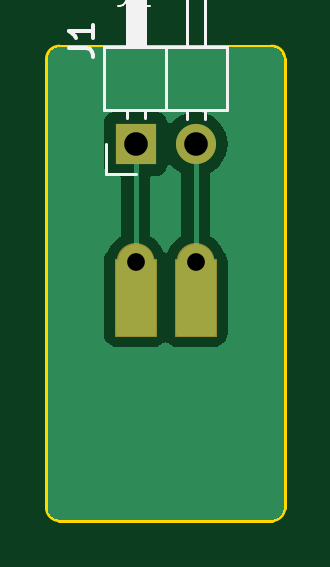
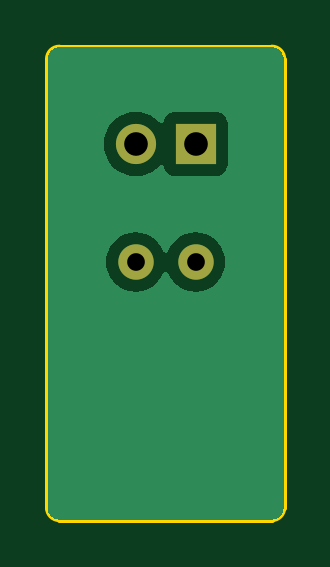
Circuit board: 11 layer files. Board 10.0 x 20.0 mm.
- bottom_copper: heater_adapt_pcb-CuBottom.gbr (6575 bytes)
- top_copper: heater_adapt_pcb-CuTop.gbr (8227 bytes)
- outline: heater_adapt_pcb-EdgeCuts.gbr (947 bytes)
- bottom_mask: heater_adapt_pcb-MaskBottom.gbr (664 bytes)
- top_mask: heater_adapt_pcb-MaskTop.gbr (1469 bytes)
- drill: heater_adapt_pcb-NPTH.drl (268 bytes)
- drill: heater_adapt_pcb-PTH.drl (436 bytes)
- paste: heater_adapt_pcb-PasteBottom.gbr (459 bytes)
- paste: heater_adapt_pcb-PasteTop.gbr (459 bytes)
- bottom_silk: heater_adapt_pcb-SilkBottom.gbr (674 bytes)
- top_silk: heater_adapt_pcb-SilkTop.gbr (3641 bytes)

=== bottom_copper: heater_adapt_pcb-CuBottom.gbr (6575 bytes, source omitted) ===
=== top_copper: heater_adapt_pcb-CuTop.gbr (8227 bytes, source omitted) ===
=== outline: heater_adapt_pcb-EdgeCuts.gbr ===
%TF.GenerationSoftware,KiCad,Pcbnew,7.0.2*%
%TF.CreationDate,2023-11-30T16:26:43-07:00*%
%TF.ProjectId,heater_adapt_pcb,68656174-6572-45f6-9164-6170745f7063,rev?*%
%TF.SameCoordinates,Original*%
%TF.FileFunction,Profile,NP*%
%FSLAX46Y46*%
G04 Gerber Fmt 4.6, Leading zero omitted, Abs format (unit mm)*
G04 Created by KiCad (PCBNEW 7.0.2) date 2023-11-30 16:26:43*
%MOMM*%
%LPD*%
G01*
G04 APERTURE LIST*
%TA.AperFunction,Profile*%
%ADD10C,0.200000*%
%TD*%
G04 APERTURE END LIST*
D10*
X-5000000Y-15400000D02*
X-5000000Y3600000D01*
X4500000Y-15900000D02*
X-4500000Y-15900000D01*
X5000000Y3600000D02*
X5000000Y-15400000D01*
X-4500000Y4100000D02*
X4500000Y4100000D01*
X-4500000Y4100000D02*
G75*
G03*
X-5000000Y3600000I0J-500000D01*
G01*
X4500000Y-15900000D02*
G75*
G03*
X5000000Y-15400000I0J500000D01*
G01*
X5000000Y3600000D02*
G75*
G03*
X4500000Y4100000I-500000J0D01*
G01*
X-5000000Y-15400000D02*
G75*
G03*
X-4500000Y-15900000I500000J0D01*
G01*
M02*

=== bottom_mask: heater_adapt_pcb-MaskBottom.gbr ===
%TF.GenerationSoftware,KiCad,Pcbnew,7.0.2*%
%TF.CreationDate,2023-11-30T16:26:43-07:00*%
%TF.ProjectId,heater_adapt_pcb,68656174-6572-45f6-9164-6170745f7063,rev?*%
%TF.SameCoordinates,Original*%
%TF.FileFunction,Soldermask,Bot*%
%TF.FilePolarity,Negative*%
%FSLAX46Y46*%
G04 Gerber Fmt 4.6, Leading zero omitted, Abs format (unit mm)*
G04 Created by KiCad (PCBNEW 7.0.2) date 2023-11-30 16:26:43*
%MOMM*%
%LPD*%
G01*
G04 APERTURE LIST*
%ADD10R,1.700000X1.700000*%
%ADD11O,1.700000X1.700000*%
%ADD12C,1.500000*%
G04 APERTURE END LIST*
D10*
%TO.C,J1*%
X-1270000Y0D03*
D11*
X1270000Y0D03*
%TD*%
D12*
%TO.C,J2*%
X-1270000Y-5000000D03*
X1270000Y-5000000D03*
%TD*%
M02*

=== top_mask: heater_adapt_pcb-MaskTop.gbr ===
%TF.GenerationSoftware,KiCad,Pcbnew,7.0.2*%
%TF.CreationDate,2023-11-30T16:26:43-07:00*%
%TF.ProjectId,heater_adapt_pcb,68656174-6572-45f6-9164-6170745f7063,rev?*%
%TF.SameCoordinates,Original*%
%TF.FileFunction,Soldermask,Top*%
%TF.FilePolarity,Negative*%
%FSLAX46Y46*%
G04 Gerber Fmt 4.6, Leading zero omitted, Abs format (unit mm)*
G04 Created by KiCad (PCBNEW 7.0.2) date 2023-11-30 16:26:43*
%MOMM*%
%LPD*%
G01*
G04 APERTURE LIST*
%ADD10C,0.100000*%
%ADD11C,0.810345*%
%ADD12R,1.700000X1.700000*%
%ADD13O,1.700000X1.700000*%
%ADD14C,1.500000*%
G04 APERTURE END LIST*
D10*
%TO.C,J2*%
X-2120000Y-4900000D02*
X-420000Y-4900000D01*
X-420000Y-4900000D02*
X-420000Y-8125000D01*
X-420000Y-8125000D02*
X-2120000Y-8125000D01*
X-2120000Y-8125000D02*
X-2120000Y-4900000D01*
G36*
X-2120000Y-4900000D02*
G01*
X-420000Y-4900000D01*
X-420000Y-8125000D01*
X-2120000Y-8125000D01*
X-2120000Y-4900000D01*
G37*
X420000Y-4900000D02*
X2120000Y-4900000D01*
X2120000Y-4900000D02*
X2120000Y-8125000D01*
X2120000Y-8125000D02*
X420000Y-8125000D01*
X420000Y-8125000D02*
X420000Y-4900000D01*
G36*
X420000Y-4900000D02*
G01*
X2120000Y-4900000D01*
X2120000Y-8125000D01*
X420000Y-8125000D01*
X420000Y-4900000D01*
G37*
D11*
X-864828Y-5000000D02*
G75*
G03*
X-864828Y-5000000I-405172J0D01*
G01*
X1675172Y-5000000D02*
G75*
G03*
X1675172Y-5000000I-405172J0D01*
G01*
%TD*%
D12*
%TO.C,J1*%
X-1270000Y0D03*
D13*
X1270000Y0D03*
%TD*%
D14*
%TO.C,J2*%
X-1270000Y-5000000D03*
X1270000Y-5000000D03*
%TD*%
M02*

=== drill: heater_adapt_pcb-NPTH.drl ===
M48
; DRILL file {KiCad 7.0.2} date Thu Nov 30 16:26:43 2023
; FORMAT={-:-/ absolute / inch / decimal}
; #@! TF.CreationDate,2023-11-30T16:26:43-07:00
; #@! TF.GenerationSoftware,Kicad,Pcbnew,7.0.2
; #@! TF.FileFunction,NonPlated,1,2,NPTH
FMAT,2
INCH
%
G90
G05
T0
M30

=== drill: heater_adapt_pcb-PTH.drl ===
M48
; DRILL file {KiCad 7.0.2} date Thu Nov 30 16:26:43 2023
; FORMAT={-:-/ absolute / inch / decimal}
; #@! TF.CreationDate,2023-11-30T16:26:43-07:00
; #@! TF.GenerationSoftware,Kicad,Pcbnew,7.0.2
; #@! TF.FileFunction,Plated,1,2,PTH
FMAT,2
INCH
; #@! TA.AperFunction,Plated,PTH,ComponentDrill
T1C0.0295
; #@! TA.AperFunction,Plated,PTH,ComponentDrill
T2C0.0394
%
G90
G05
T1
X-0.05Y-0.1969
X0.05Y-0.1969
T2
X-0.05Y0.0
X0.05Y0.0
T0
M30

=== paste: heater_adapt_pcb-PasteBottom.gbr ===
%TF.GenerationSoftware,KiCad,Pcbnew,7.0.2*%
%TF.CreationDate,2023-11-30T16:26:43-07:00*%
%TF.ProjectId,heater_adapt_pcb,68656174-6572-45f6-9164-6170745f7063,rev?*%
%TF.SameCoordinates,Original*%
%TF.FileFunction,Paste,Bot*%
%TF.FilePolarity,Positive*%
%FSLAX46Y46*%
G04 Gerber Fmt 4.6, Leading zero omitted, Abs format (unit mm)*
G04 Created by KiCad (PCBNEW 7.0.2) date 2023-11-30 16:26:43*
%MOMM*%
%LPD*%
G01*
G04 APERTURE LIST*
G04 APERTURE END LIST*
M02*

=== paste: heater_adapt_pcb-PasteTop.gbr ===
%TF.GenerationSoftware,KiCad,Pcbnew,7.0.2*%
%TF.CreationDate,2023-11-30T16:26:43-07:00*%
%TF.ProjectId,heater_adapt_pcb,68656174-6572-45f6-9164-6170745f7063,rev?*%
%TF.SameCoordinates,Original*%
%TF.FileFunction,Paste,Top*%
%TF.FilePolarity,Positive*%
%FSLAX46Y46*%
G04 Gerber Fmt 4.6, Leading zero omitted, Abs format (unit mm)*
G04 Created by KiCad (PCBNEW 7.0.2) date 2023-11-30 16:26:43*
%MOMM*%
%LPD*%
G01*
G04 APERTURE LIST*
G04 APERTURE END LIST*
M02*

=== bottom_silk: heater_adapt_pcb-SilkBottom.gbr ===
%TF.GenerationSoftware,KiCad,Pcbnew,7.0.2*%
%TF.CreationDate,2023-11-30T16:26:43-07:00*%
%TF.ProjectId,heater_adapt_pcb,68656174-6572-45f6-9164-6170745f7063,rev?*%
%TF.SameCoordinates,Original*%
%TF.FileFunction,Legend,Bot*%
%TF.FilePolarity,Positive*%
%FSLAX46Y46*%
G04 Gerber Fmt 4.6, Leading zero omitted, Abs format (unit mm)*
G04 Created by KiCad (PCBNEW 7.0.2) date 2023-11-30 16:26:43*
%MOMM*%
%LPD*%
G01*
G04 APERTURE LIST*
%ADD10R,1.700000X1.700000*%
%ADD11O,1.700000X1.700000*%
%ADD12C,1.500000*%
G04 APERTURE END LIST*
%LPC*%
D10*
%TO.C,J1*%
X-1270000Y0D03*
D11*
X1270000Y0D03*
%TD*%
D12*
%TO.C,J2*%
X-1270000Y-5000000D03*
X1270000Y-5000000D03*
%TD*%
%LPD*%
M02*

=== top_silk: heater_adapt_pcb-SilkTop.gbr ===
%TF.GenerationSoftware,KiCad,Pcbnew,7.0.2*%
%TF.CreationDate,2023-11-30T16:26:43-07:00*%
%TF.ProjectId,heater_adapt_pcb,68656174-6572-45f6-9164-6170745f7063,rev?*%
%TF.SameCoordinates,Original*%
%TF.FileFunction,Legend,Top*%
%TF.FilePolarity,Positive*%
%FSLAX46Y46*%
G04 Gerber Fmt 4.6, Leading zero omitted, Abs format (unit mm)*
G04 Created by KiCad (PCBNEW 7.0.2) date 2023-11-30 16:26:43*
%MOMM*%
%LPD*%
G01*
G04 APERTURE LIST*
%ADD10C,0.150000*%
%ADD11C,0.100000*%
%ADD12C,0.120000*%
%ADD13C,0.810345*%
%ADD14R,1.700000X1.700000*%
%ADD15O,1.700000X1.700000*%
%ADD16C,1.500000*%
G04 APERTURE END LIST*
D10*
%TO.C,J1*%
X-4077380Y4051666D02*
X-3363095Y4051666D01*
X-3363095Y4051666D02*
X-3220238Y4004047D01*
X-3220238Y4004047D02*
X-3125000Y3908809D01*
X-3125000Y3908809D02*
X-3077380Y3765952D01*
X-3077380Y3765952D02*
X-3077380Y3670714D01*
X-3077380Y5051666D02*
X-3077380Y4480238D01*
X-3077380Y4765952D02*
X-4077380Y4765952D01*
X-4077380Y4765952D02*
X-3934523Y4670714D01*
X-3934523Y4670714D02*
X-3839285Y4575476D01*
X-3839285Y4575476D02*
X-3791666Y4480238D01*
D11*
%TO.C,J2*%
X-1653333Y6837380D02*
X-1653333Y6123095D01*
X-1653333Y6123095D02*
X-1700952Y5980238D01*
X-1700952Y5980238D02*
X-1796190Y5885000D01*
X-1796190Y5885000D02*
X-1939047Y5837380D01*
X-1939047Y5837380D02*
X-2034285Y5837380D01*
X-1224761Y6742142D02*
X-1177142Y6789761D01*
X-1177142Y6789761D02*
X-1081904Y6837380D01*
X-1081904Y6837380D02*
X-843809Y6837380D01*
X-843809Y6837380D02*
X-748571Y6789761D01*
X-748571Y6789761D02*
X-700952Y6742142D01*
X-700952Y6742142D02*
X-653333Y6646904D01*
X-653333Y6646904D02*
X-653333Y6551666D01*
X-653333Y6551666D02*
X-700952Y6408809D01*
X-700952Y6408809D02*
X-1272380Y5837380D01*
X-1272380Y5837380D02*
X-653333Y5837380D01*
D12*
%TO.C,J1*%
X-2540000Y-1270000D02*
X-2540000Y0D01*
X-1270000Y-1270000D02*
X-2540000Y-1270000D01*
X890000Y1042929D02*
X890000Y1440000D01*
X1650000Y1042929D02*
X1650000Y1440000D01*
X-1650000Y1110000D02*
X-1650000Y1440000D01*
X-890000Y1110000D02*
X-890000Y1440000D01*
X-2600000Y1440000D02*
X2600000Y1440000D01*
X0Y1440000D02*
X0Y4100000D01*
X2600000Y1440000D02*
X2600000Y4100000D01*
X-2600000Y4100000D02*
X-2600000Y1440000D01*
X-1650000Y4100000D02*
X-1650000Y10100000D01*
X-1590000Y4100000D02*
X-1590000Y10100000D01*
X-1470000Y4100000D02*
X-1470000Y10100000D01*
X-1350000Y4100000D02*
X-1350000Y10100000D01*
X-1230000Y4100000D02*
X-1230000Y10100000D01*
X-1110000Y4100000D02*
X-1110000Y10100000D01*
X-990000Y4100000D02*
X-990000Y10100000D01*
X890000Y4100000D02*
X890000Y10100000D01*
X2600000Y4100000D02*
X-2600000Y4100000D01*
X-1650000Y10100000D02*
X-890000Y10100000D01*
X-890000Y10100000D02*
X-890000Y4100000D01*
X890000Y10100000D02*
X1650000Y10100000D01*
X1650000Y10100000D02*
X1650000Y4100000D01*
%TD*%
%LPC*%
D11*
%TO.C,J2*%
X-2120000Y-4900000D02*
X-420000Y-4900000D01*
X-420000Y-4900000D02*
X-420000Y-8125000D01*
X-420000Y-8125000D02*
X-2120000Y-8125000D01*
X-2120000Y-8125000D02*
X-2120000Y-4900000D01*
G36*
X-2120000Y-4900000D02*
G01*
X-420000Y-4900000D01*
X-420000Y-8125000D01*
X-2120000Y-8125000D01*
X-2120000Y-4900000D01*
G37*
X420000Y-4900000D02*
X2120000Y-4900000D01*
X2120000Y-4900000D02*
X2120000Y-8125000D01*
X2120000Y-8125000D02*
X420000Y-8125000D01*
X420000Y-8125000D02*
X420000Y-4900000D01*
G36*
X420000Y-4900000D02*
G01*
X2120000Y-4900000D01*
X2120000Y-8125000D01*
X420000Y-8125000D01*
X420000Y-4900000D01*
G37*
D13*
X-864828Y-5000000D02*
G75*
G03*
X-864828Y-5000000I-405172J0D01*
G01*
X1675172Y-5000000D02*
G75*
G03*
X1675172Y-5000000I-405172J0D01*
G01*
%TD*%
D14*
%TO.C,J1*%
X-1270000Y0D03*
D15*
X1270000Y0D03*
%TD*%
D16*
%TO.C,J2*%
X-1270000Y-5000000D03*
X1270000Y-5000000D03*
%TD*%
%LPD*%
M02*

